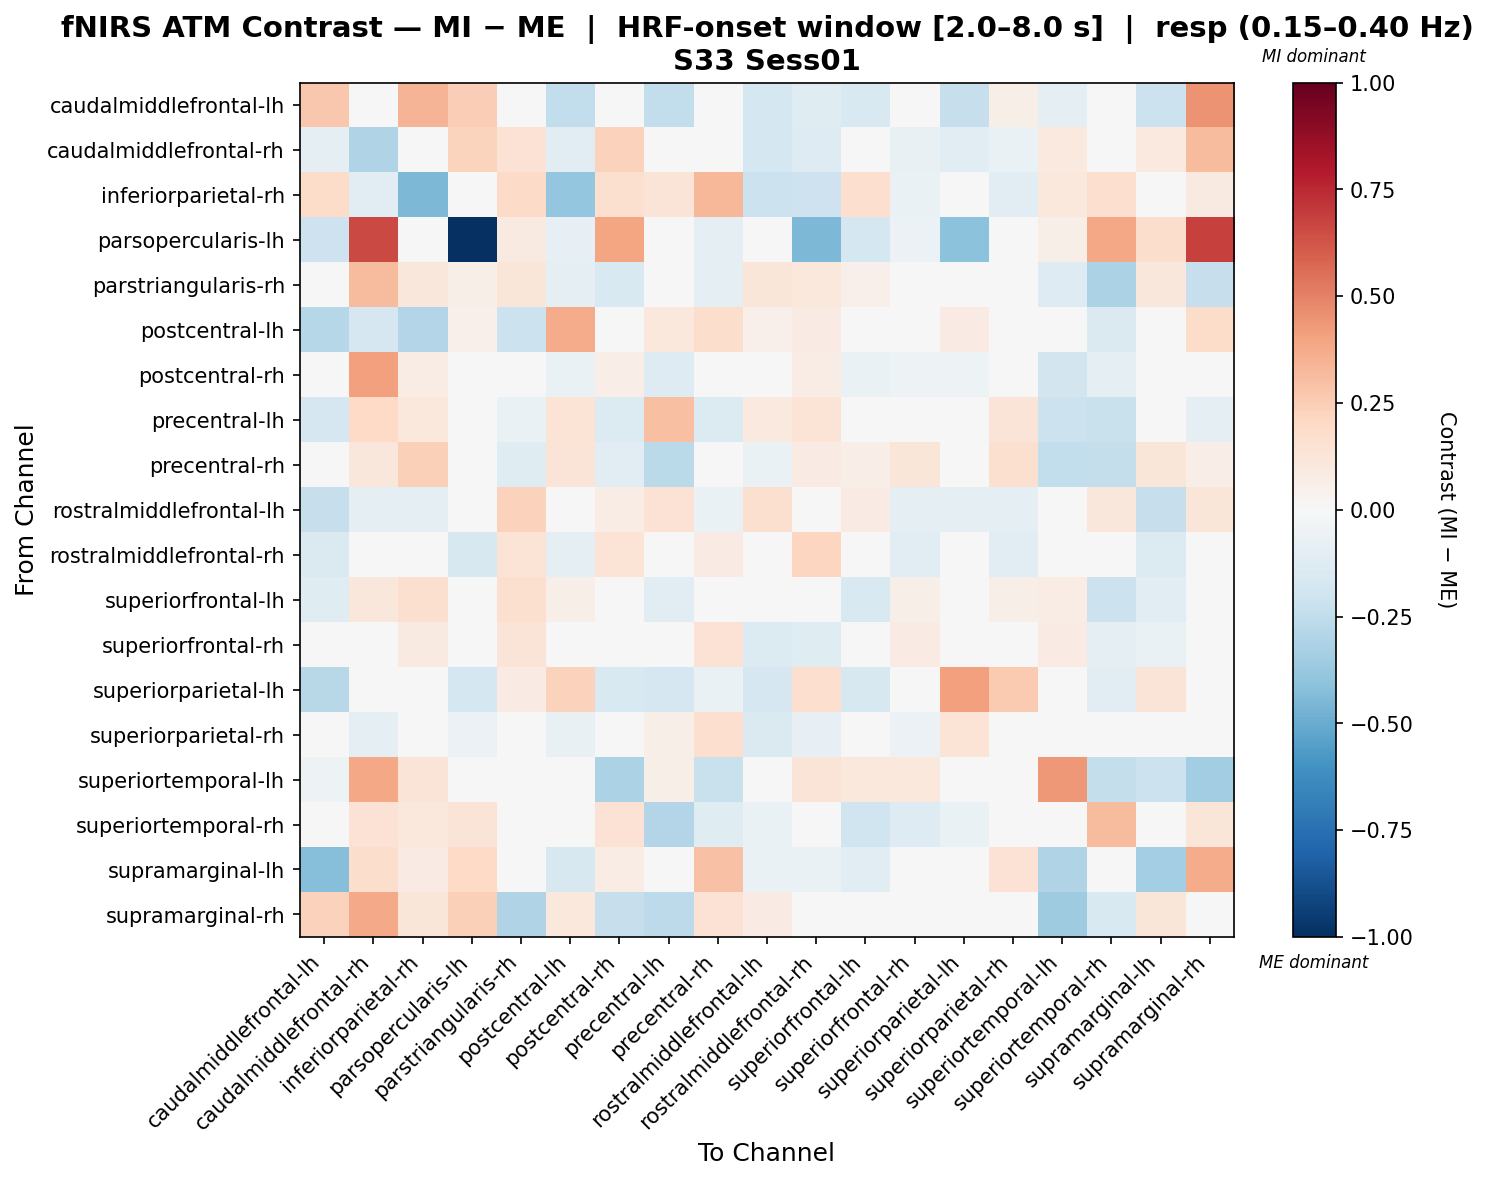

Values plotted in this chart, from the file beside it:
, caudalmiddlefrontal-lh, caudalmiddlefrontal-rh, inferiorparietal-rh, parsopercularis-lh, parstriangularis-rh, postcentral-lh, postcentral-rh, precentral-lh, precentral-rh, rostralmiddlefrontal-lh, rostralmiddlefrontal-rh, superiorfrontal-lh, superiorfrontal-rh, superiorparietal-lh, superiorparietal-rh, superiortemporal-lh, superiortemporal-rh, supramarginal-lh, supramarginal-rh
caudalmiddlefrontal-lh, 0.2659, -0.01189, 0.3417, 0.2457, 0.03844, -0.2442, -0.02117, -0.2491, 0.03577, -0.1727, -0.1188, -0.1503, 0.04623, -0.2278, 0.05669, -0.08981, 0.02231, -0.2173, 0.4504
caudalmiddlefrontal-rh, -0.09246, -0.3042, 0.00522, 0.2225, 0.1466, -0.1111, 0.2314, 0.03854, -0.04439, -0.173, -0.1326, -0.00489, -0.07759, -0.1061, -0.06794, 0.09506, -0.03677, 0.0978, 0.3141
inferiorparietal-rh, 0.1808, -0.1086, -0.4517, 0.0, 0.1877, -0.3861, 0.1599, 0.1251, 0.3337, -0.2129, -0.2066, 0.1669, -0.06693, 0.02781, -0.1023, 0.1043, 0.1669, -0.006952, 0.08913
parsopercularis-lh, -0.2058, 0.6599, 0.0, -1.0, 0.08864, -0.07845, 0.3964, 0.01498, -0.0866, 0.001019, -0.4524, -0.1752, -0.05808, -0.4126, 0.0, 0.05909, 0.386, 0.1773, 0.6859
parstriangularis-rh, 0.02215, 0.3188, 0.1129, 0.05525, 0.1198, -0.09455, -0.1522, 0.02253, -0.09836, 0.1227, 0.1044, 0.0506, 0.02215, -0.0305, -0.004939, -0.1328, -0.3151, 0.1107, -0.2336
postcentral-lh, -0.2853, -0.1647, -0.291, 0.05245, -0.216, 0.3694, 0.001403, 0.1041, 0.1783, 0.05332, 0.08565, 0.007946, -0.00293, 0.08086, 0.02881, -0.02117, -0.1447, -0.02217, 0.1858
postcentral-rh, -0.03464, 0.4075, 0.07795, 0.0405, 0.03133, -0.06625, 0.06787, -0.1297, -0.04037, 0.02916, 0.07225, -0.06493, -0.0501, -0.05314, 0.0357, -0.1856, -0.101, -0.0392, 0.002619
precentral-lh, -0.1664, 0.2008, 0.1091, -0.04848, -0.06999, 0.1386, -0.135, 0.3043, -0.1331, 0.09901, 0.1389, -0.03509, -0.02623, 0.004524, 0.1294, -0.2164, -0.2238, 0.01998, -0.09032
precentral-rh, -0.01484, 0.1097, 0.2378, -0.03247, -0.1184, 0.1268, -0.1036, -0.2727, -0.0182, -0.06588, 0.08124, 0.06843, 0.1194, 0.01545, 0.1635, -0.2499, -0.2378, 0.1229, 0.06865
rostralmiddlefrontal-lh, -0.2309, -0.09171, -0.08965, 0.01991, 0.2273, -0.02188, 0.07749, 0.1433, -0.0684, 0.1626, 0.02062, 0.08183, -0.08807, -0.08752, -0.1, 0.04076, 0.1128, -0.2325, 0.124
rostralmiddlefrontal-rh, -0.1439, -0.03913, 0.01161, -0.1609, 0.1406, -0.09759, 0.1398, 0.04361, 0.08369, -0.0003119, 0.2178, 0.0226, -0.1129, 0.02596, -0.1118, 0.04363, 0.03864, -0.1405, 0.03906
superiorfrontal-lh, -0.1239, 0.1102, 0.1591, -0.02842, 0.1609, 0.05478, -0.01323, -0.1024, 0.02643, 0.03387, 0.0148, -0.1514, 0.05852, -0.04472, 0.05717, 0.072, -0.2138, -0.1091, 0.03928
superiorfrontal-rh, -0.02549, 0.0245, 0.08844, -0.02246, 0.1315, -0.01199, 0.02803, -0.03785, 0.145, -0.1355, -0.1192, -0.04045, 0.08189, -0.02067, 0.01911, 0.07838, -0.09135, -0.06491, -0.027
superiorparietal-lh, -0.2747, -0.03438, 0.04311, -0.1778, 0.08265, 0.2282, -0.1489, -0.1644, -0.0684, -0.1657, 0.1715, -0.1569, -0.04075, 0.4089, 0.2608, -0.02055, -0.104, 0.1283, 0.03309
superiorparietal-rh, 0.005755, -0.09157, -0.03484, -0.06234, 0.01419, -0.07784, 0.02913, 0.05892, 0.1685, -0.1441, -0.08452, 0.00732, -0.05768, 0.1339, 0.004431, 0.04401, 0.01604, 0.04203, 0.02863
superiortemporal-lh, -0.05094, 0.3859, 0.1301, 0.0, 0.002951, 0.0, -0.3196, 0.05946, -0.2214, 0.0436, 0.1301, 0.1067, 0.1041, -0.02344, 0.02602, 0.4331, -0.2408, -0.2154, -0.3505
superiortemporal-rh, 0.02406, 0.148, 0.106, 0.1316, -0.04071, -0.04919, 0.1474, -0.2906, -0.1206, -0.06885, 0.01149, -0.1984, -0.1266, -0.06873, 0.006972, -0.01737, 0.318, -0.03674, 0.1244
supramarginal-lh, -0.4237, 0.1783, 0.08015, 0.1991, 0.0181, -0.1623, 0.07776, 0.02229, 0.293, -0.07008, -0.0657, -0.108, 0.01948, 0.04176, 0.1441, -0.303, 0.03086, -0.3432, 0.3711
supramarginal-rh, 0.2284, 0.3811, 0.1197, 0.2389, -0.298, 0.102, -0.2329, -0.26, 0.1446, 0.08261, 0.009182, -0.03467, -0.04049, 0.0278, -0.0388, -0.3589, -0.1526, 0.1185, -0.03635
